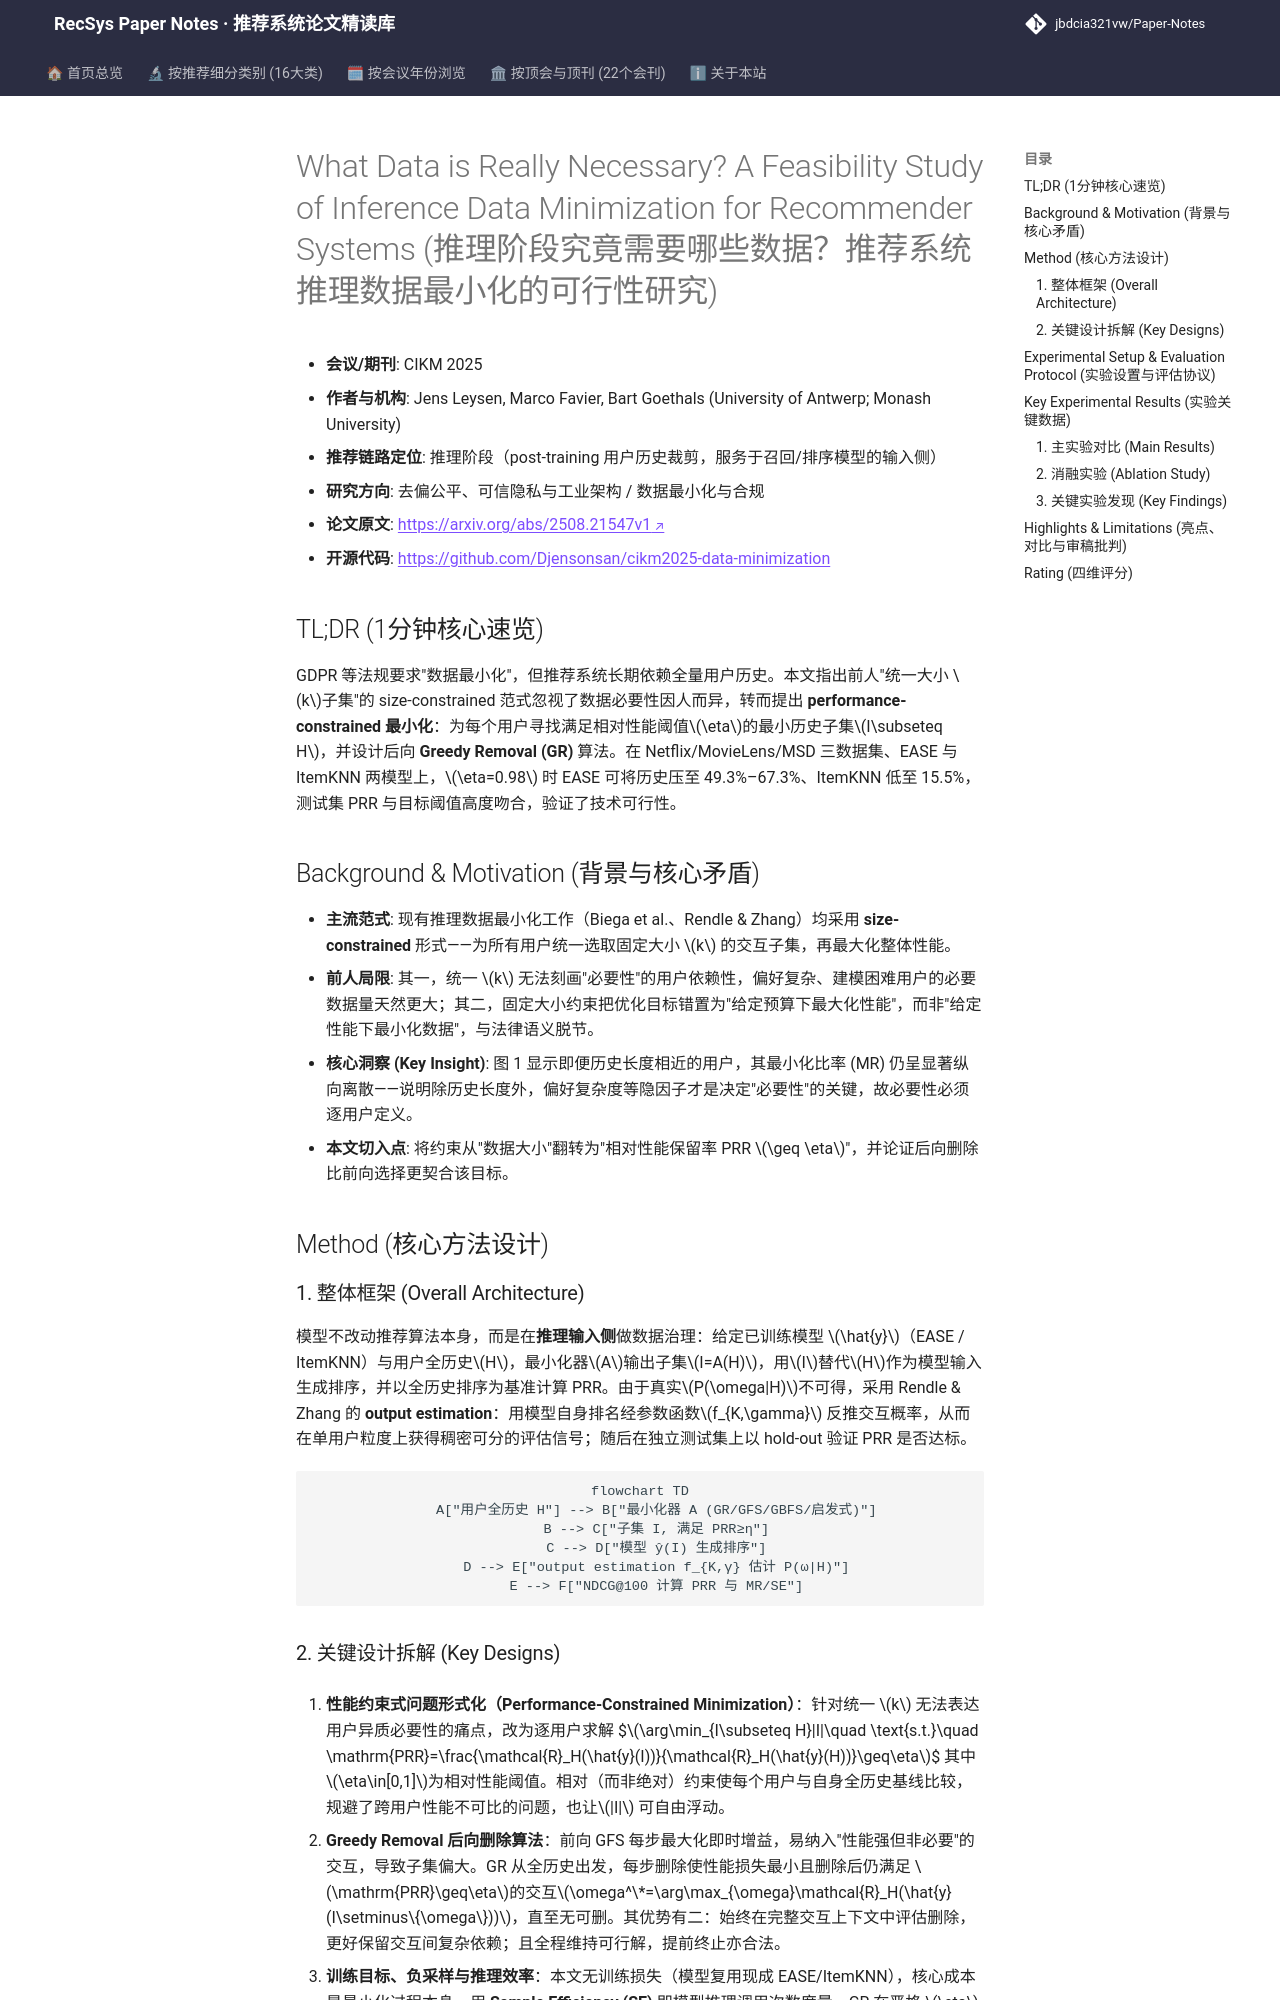

repository: jbdcia321vw/Paper-Notes · page: venues/CIKM/2025/debias_fairness_industrial/what_data_is_really_necessary_a_feasibility_study_of_inference_data_minimiz/index.html · generator: mkdocs

---
title: "[Paper Note] What Data is Really Necessary? A Feasibility Study of Inference Data Minimization for Recommender Systems"
description: "[CIKM 2025][去偏公平、可信隐私与工业架构] 提出性能约束式推理数据最小化问题与 Greedy Removal 算法，在三个隐式反馈数据集上实现最高 84.5% 数据削减且 PRR 保持 98%。"
tags:
  - CIKM 2025
  - 去偏公平、可信隐私与工业架构
  - 推理阶段数据治理
  - 数据最小化
  - Greedy Removal
  - 隐私合规
date: 2026-11-14
venue: CIKM
year: 2025
paper_url: "https://arxiv.org/abs/2508.21547"
code_url: "https://github.com/Djensonsan/cikm2025-data-minimization"
categories:
  - debias_fairness_industrial
---

# What Data is Really Necessary? A Feasibility Study of Inference Data Minimization for Recommender Systems (推理阶段究竟需要哪些数据？推荐系统推理数据最小化的可行性研究)

- **会议/期刊**: CIKM 2025
- **作者与机构**: Jens Leysen, Marco Favier, Bart Goethals (University of Antwerp; Monash University)
- **推荐链路定位**: 推理阶段（post-training 用户历史裁剪，服务于召回/排序模型的输入侧）
- **研究方向**: 去偏公平、可信隐私与工业架构 / 数据最小化与合规
- **论文原文**: [https://arxiv.org/abs/2508.21547v1](https://arxiv.org/abs/2508.21547v1)
- **开源代码**: [https://github.com/Djensonsan/cikm2025-data-minimization](https://github.com/Djensonsan/cikm2025-data-minimization)

## TL;DR (1分钟核心速览)

GDPR 等法规要求"数据最小化"，但推荐系统长期依赖全量用户历史。本文指出前人"统一大小 $k$子集"的 size-constrained 范式忽视了数据必要性因人而异，转而提出 **performance-constrained 最小化**：为每个用户寻找满足相对性能阈值$\eta$的最小历史子集$I\subseteq H$，并设计后向 **Greedy Removal (GR)** 算法。在 Netflix/MovieLens/MSD 三数据集、EASE 与 ItemKNN 两模型上，$\eta=0.98$ 时 EASE 可将历史压至 49.3%–67.3%、ItemKNN 低至 15.5%，测试集 PRR 与目标阈值高度吻合，验证了技术可行性。

## Background & Motivation (背景与核心矛盾)

- **主流范式**: 现有推理数据最小化工作（Biega et al.、Rendle & Zhang）均采用 **size-constrained** 形式——为所有用户统一选取固定大小 $k$ 的交互子集，再最大化整体性能。
- **前人局限**: 其一，统一 $k$ 无法刻画"必要性"的用户依赖性，偏好复杂、建模困难用户的必要数据量天然更大；其二，固定大小约束把优化目标错置为"给定预算下最大化性能"，而非"给定性能下最小化数据"，与法律语义脱节。
- **核心洞察 (Key Insight)**: 图 1 显示即便历史长度相近的用户，其最小化比率 (MR) 仍呈显著纵向离散——说明除历史长度外，偏好复杂度等隐因子才是决定"必要性"的关键，故必要性必须逐用户定义。
- **本文切入点**: 将约束从"数据大小"翻转为"相对性能保留率 PRR $\geq \eta$"，并论证后向删除比前向选择更契合该目标。

## Method (核心方法设计)

### 1. 整体框架 (Overall Architecture)

模型不改动推荐算法本身，而是在**推理输入侧**做数据治理：给定已训练模型 $\hat{y}$（EASE / ItemKNN）与用户全历史$H$，最小化器$A$输出子集$I=A(H)$，用$I$替代$H$作为模型输入生成排序，并以全历史排序为基准计算 PRR。由于真实$P(\omega|H)$不可得，采用 Rendle & Zhang 的 **output estimation**：用模型自身排名经参数函数$f_{K,\gamma}$ 反推交互概率，从而在单用户粒度上获得稠密可分的评估信号；随后在独立测试集上以 hold-out 验证 PRR 是否达标。

```mermaid
flowchart TD
    A["用户全历史 H"] --> B["最小化器 A (GR/GFS/GBFS/启发式)"]
    B --> C["子集 I, 满足 PRR≥η"]
    C --> D["模型 ŷ(I) 生成排序"]
    D --> E["output estimation f_{K,γ} 估计 P(ω|H)"]
    E --> F["NDCG@100 计算 PRR 与 MR/SE"]
```
